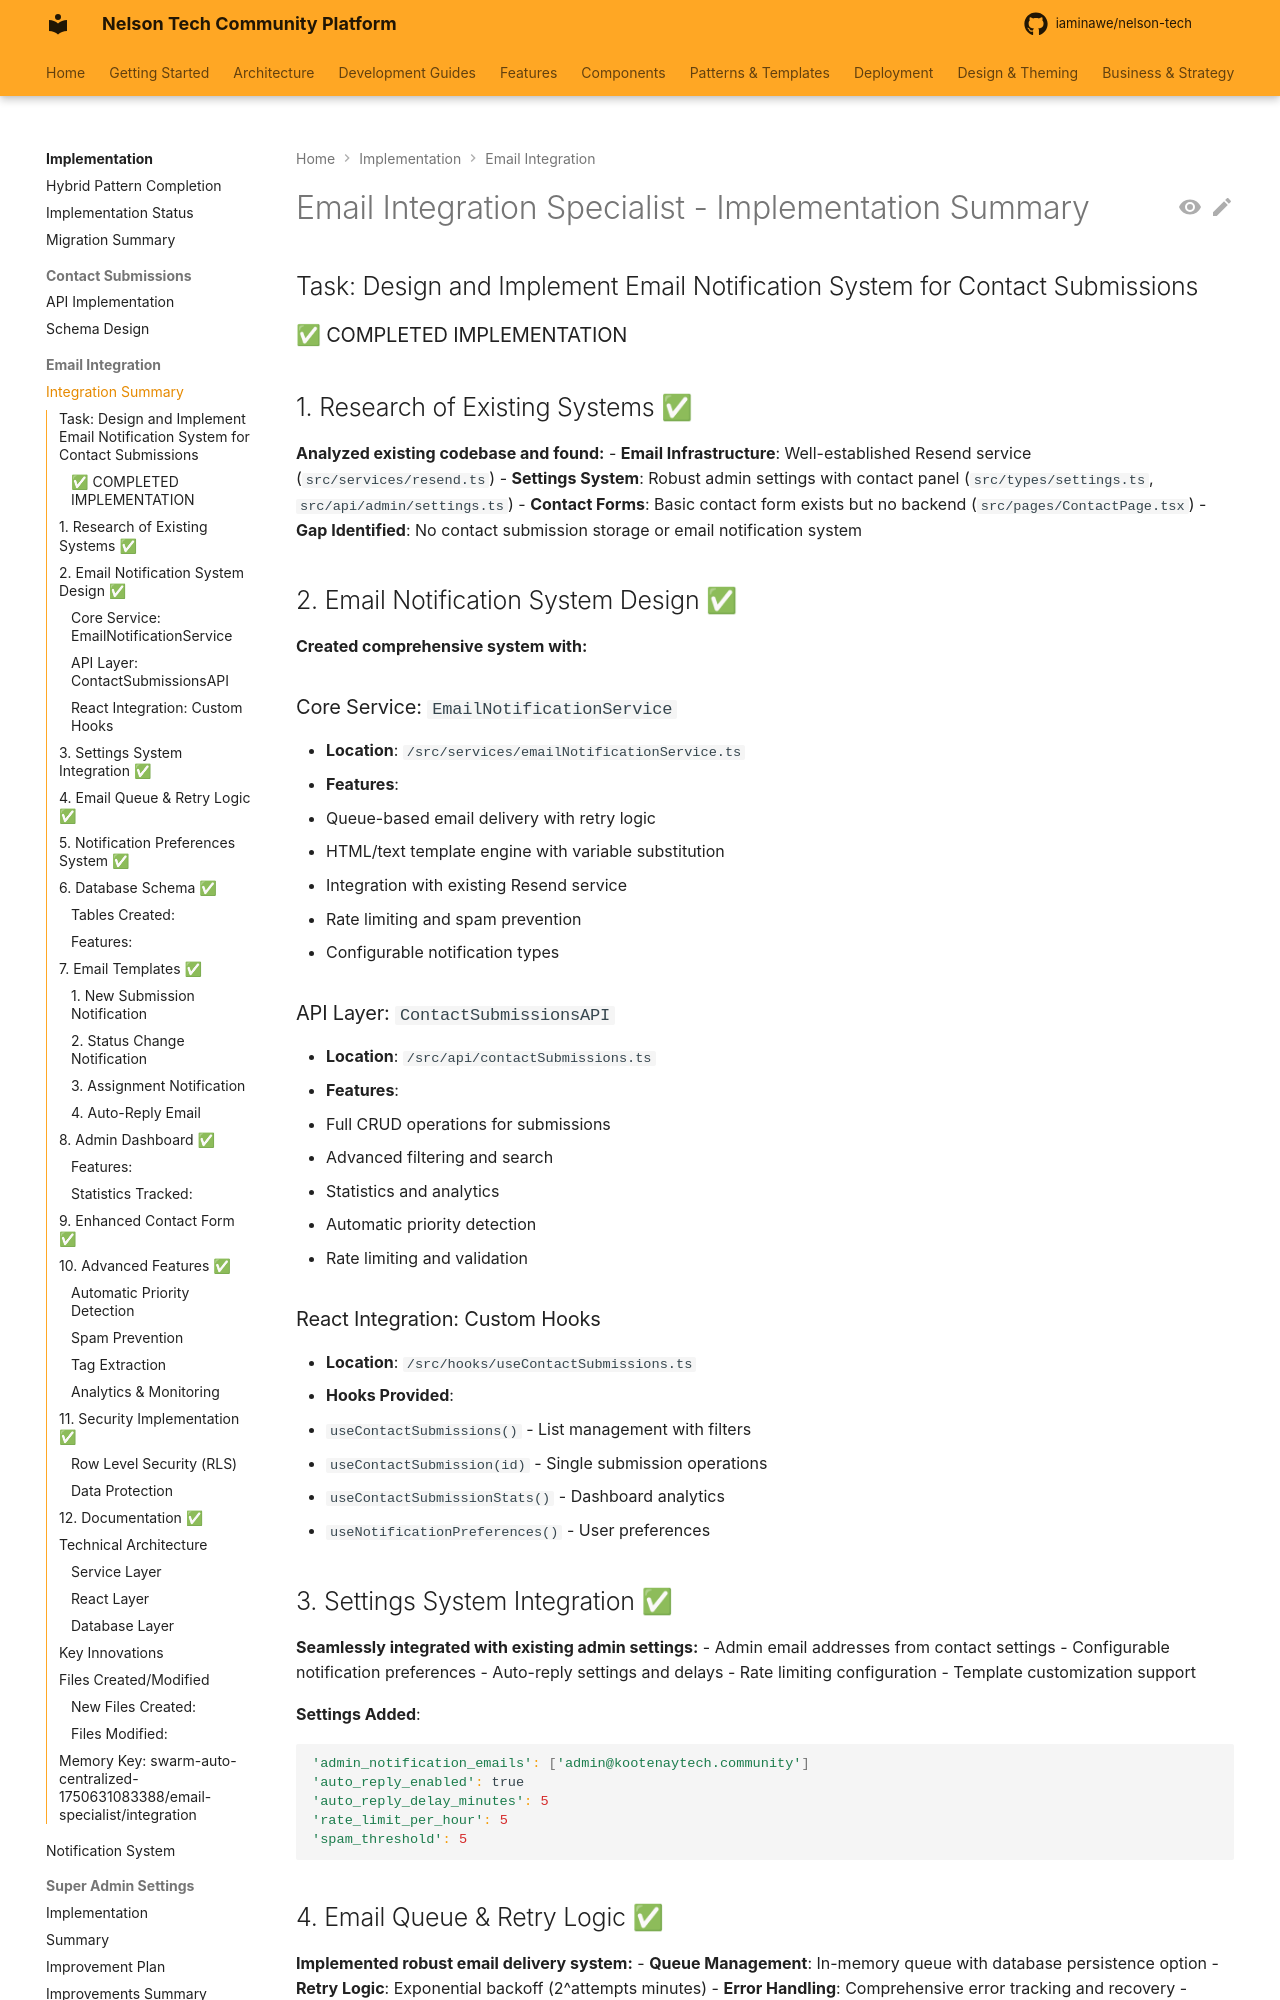

repository: iaminawe/uluntu · page: implementation/email-integration/integration-summary/index.html · generator: mkdocs

# Email Integration Specialist - Implementation Summary

## Task: Design and Implement Email Notification System for Contact Submissions

### ✅ COMPLETED IMPLEMENTATION

## 1. Research of Existing Systems ✅

**Analyzed existing codebase and found:**
- **Email Infrastructure**: Well-established Resend service (`src/services/resend.ts`)
- **Settings System**: Robust admin settings with contact panel (`src/types/settings.ts`, `src/api/admin/settings.ts`)
- **Contact Forms**: Basic contact form exists but no backend (`src/pages/ContactPage.tsx`)
- **Gap Identified**: No contact submission storage or email notification system

## 2. Email Notification System Design ✅

**Created comprehensive system with:**

### Core Service: `EmailNotificationService`
- **Location**: `/src/services/emailNotificationService.ts`
- **Features**:
  - Queue-based email delivery with retry logic
  - HTML/text template engine with variable substitution
  - Integration with existing Resend service
  - Rate limiting and spam prevention
  - Configurable notification types

### API Layer: `ContactSubmissionsAPI`
- **Location**: `/src/api/contactSubmissions.ts`
- **Features**:
  - Full CRUD operations for submissions
  - Advanced filtering and search
  - Statistics and analytics
  - Automatic priority detection
  - Rate limiting and validation

### React Integration: Custom Hooks
- **Location**: `/src/hooks/useContactSubmissions.ts`
- **Hooks Provided**:
  - `useContactSubmissions()` - List management with filters
  - `useContactSubmission(id)` - Single submission operations
  - `useContactSubmissionStats()` - Dashboard analytics
  - `useNotificationPreferences()` - User preferences

## 3. Settings System Integration ✅

**Seamlessly integrated with existing admin settings:**
- Admin email addresses from contact settings
- Configurable notification preferences
- Auto-reply settings and delays
- Rate limiting configuration
- Template customization support

**Settings Added**:
```typescript
'admin_notification_emails': ['admin@kootenaytech.community']
'auto_reply_enabled': true
'auto_reply_delay_minutes': 5
'rate_limit_per_hour': 5
'spam_threshold': 5
```
